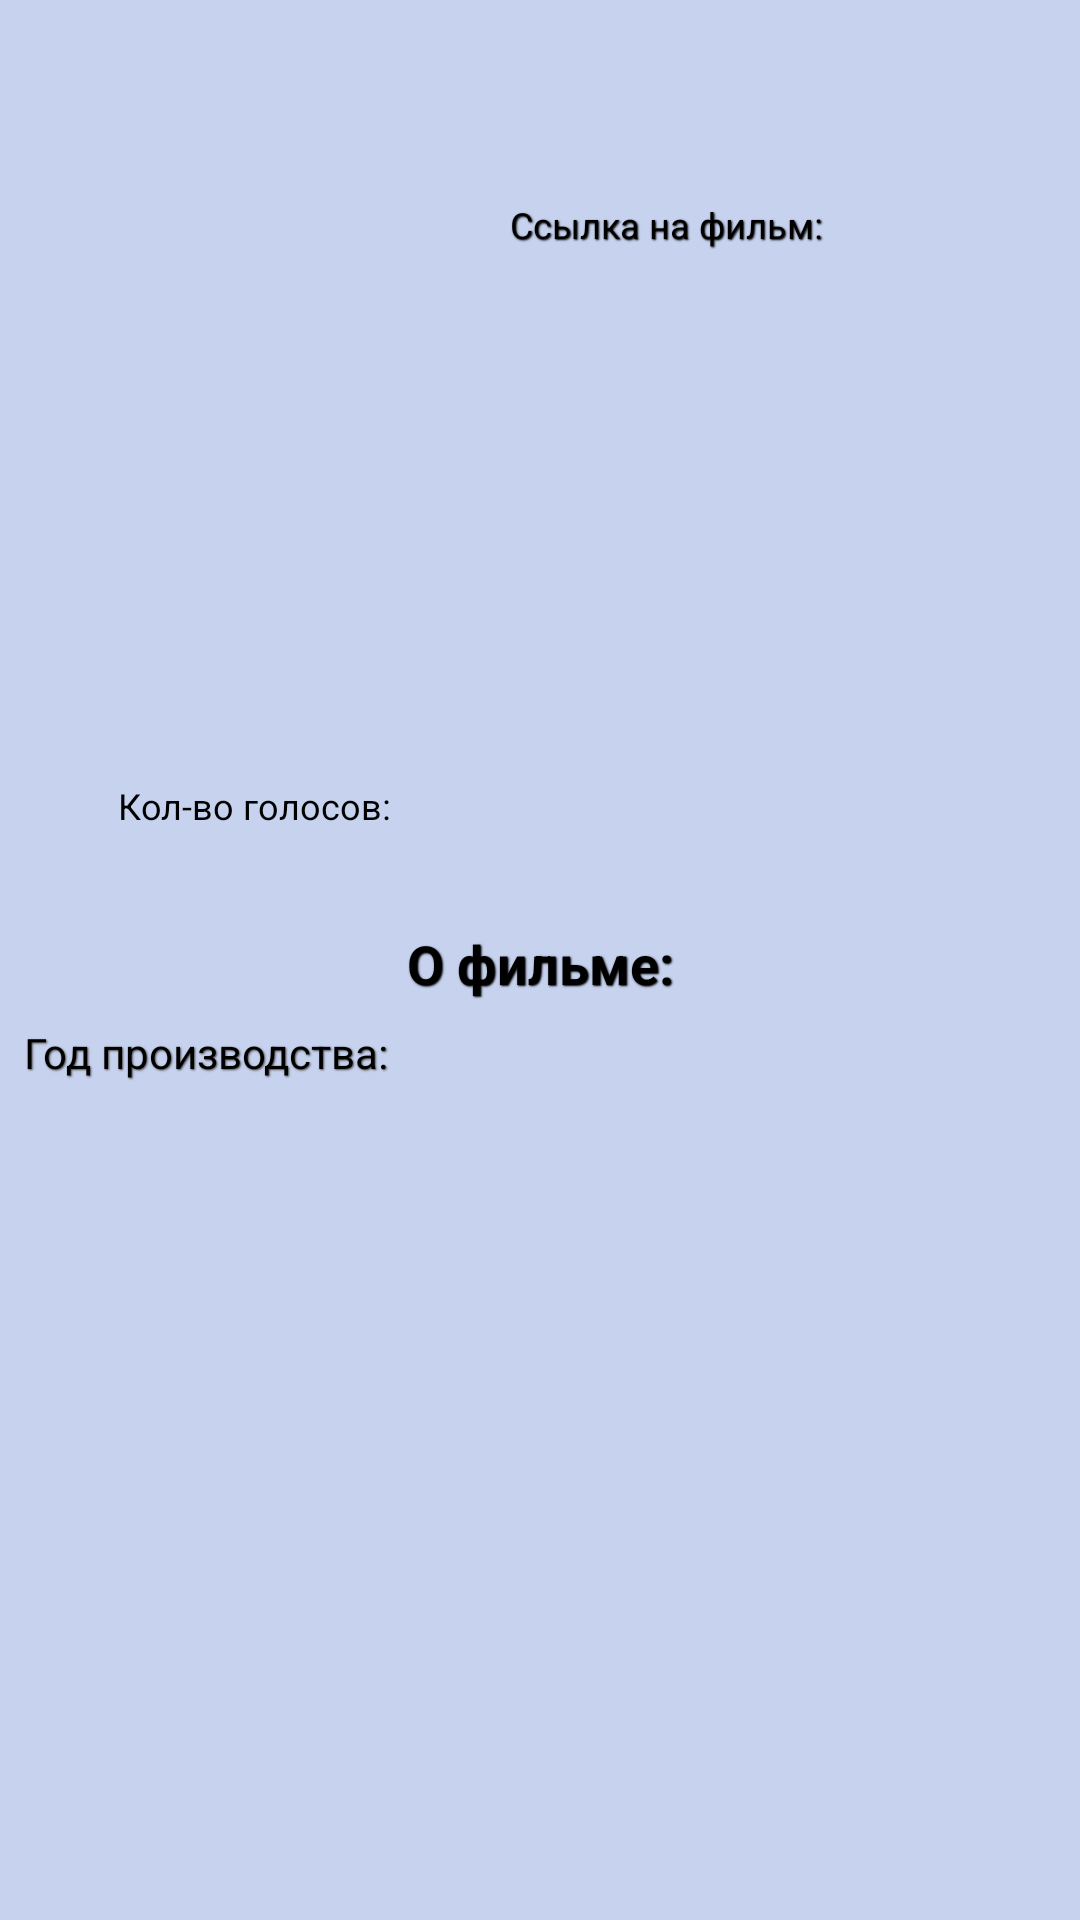

This screen was rendered from an Android layout file. Write that file and the resources it references.
<!-- AndroidManifest.xml: application theme Theme.ABSMovies -->
<!-- res/layout/fragment_film_full.xml -->
<LinearLayout xmlns:android="http://schemas.android.com/apk/res/android"
    xmlns:app="http://schemas.android.com/apk/res-auto"
    xmlns:tools="http://schemas.android.com/tools"
    android:layout_width="match_parent"
    android:layout_height="match_parent"
    android:orientation="vertical">

    <ScrollView
        android:layout_width="match_parent"
        android:layout_height="match_parent"
        android:background="@color/middle_white">

        <androidx.constraintlayout.widget.ConstraintLayout
            android:layout_width="match_parent"
            android:layout_height="wrap_content">


            <LinearLayout
                android:id="@+id/main_info"
                android:layout_width="match_parent"
                android:layout_height="wrap_content"
                android:layout_marginHorizontal="10dp"
                android:layout_marginTop="10dp"
                android:orientation="horizontal"
                app:layout_constraintEnd_toEndOf="parent"
                app:layout_constraintStart_toStartOf="parent"
                app:layout_constraintTop_toTopOf="parent">

                <LinearLayout
                    android:layout_width="wrap_content"
                    android:layout_height="wrap_content"
                    android:orientation="vertical">

                    <ImageView
                        android:id="@+id/image"
                        android:layout_width="150dp"
                        android:layout_height="210dp"
                        android:src="@drawable/ochki"
                        app:layout_constraintBottom_toBottomOf="parent"
                        app:layout_constraintStart_toStartOf="parent"
                        app:layout_constraintTop_toTopOf="parent" />

                    <TextView
                        android:id="@+id/rating"
                        android:layout_width="wrap_content"
                        android:layout_height="wrap_content"
                        android:layout_gravity="center"
                        android:layout_marginTop="8dp"
                        android:textColor="@color/black"
                        android:textSize="@dimen/large_text"
                        tools:text="7.8" />

                    <TextView
                        android:text="@string/votes_count"
                        android:textSize="@dimen/small_text"
                        android:layout_width="wrap_content"
                        android:layout_gravity="center"
                        android:layout_height="wrap_content"
                        android:textColor="@color/black"/>

                    <TextView
                        android:id="@+id/votes_count"
                        android:layout_width="wrap_content"
                        android:layout_height="wrap_content"
                        android:layout_gravity="center"
                        android:layout_marginBottom="8dp"
                        android:textSize="@dimen/small_text"
                        tools:text="123456" />

                </LinearLayout>

                <LinearLayout
                    android:orientation="vertical"
                    android:layout_width="match_parent"
                    android:layout_height="match_parent"
                    android:layout_marginStart="10dp"
                    app:layout_constraintEnd_toEndOf="parent"
                    app:layout_constraintStart_toEndOf="@id/image"
                    app:layout_constraintTop_toTopOf="@id/image">

                    <TextView
                        android:id="@+id/title"
                        android:layout_width="match_parent"
                        android:layout_height="wrap_content"
                        android:shadowColor="@color/black"
                        android:shadowDx="1"
                        android:shadowDy="1"
                        android:shadowRadius="1"
                        android:textColor="@color/black"
                        android:textSize="18dp"
                        android:textStyle="bold"
                        tools:text="Название фильма на англ (год)" />

                    <TextView
                        android:id="@+id/rutitle"
                        android:layout_width="match_parent"
                        android:layout_height="wrap_content"
                        android:layout_marginTop="8dp"
                        android:shadowColor="@color/black"
                        android:shadowDx="1"
                        android:shadowDy="1"
                        android:shadowRadius="1"
                        android:textColor="@color/grey"
                        android:textSize="12dp"
                        tools:text="Название фильма на русском" />

                    <TextView
                        android:id="@+id/film_url"
                        android:layout_width="match_parent"
                        android:layout_height="wrap_content"
                        android:layout_marginTop="8dp"
                        android:shadowColor="@color/black"
                        android:shadowDx="1"
                        android:shadowDy="1"
                        android:shadowRadius="1"
                        android:text="@string/url_for_film"
                        android:textColor="@color/black"
                        android:textSize="12dp"
                        app:layout_constraintStart_toStartOf="parent"
                        app:layout_constraintTop_toBottomOf="@+id/rutitle" />

                    <LinearLayout
                        android:layout_marginTop="8dp"
                        app:layout_constraintStart_toStartOf="parent"
                        app:layout_constraintTop_toBottomOf="@+id/film_url"
                        app:layout_constraintEnd_toEndOf="parent"
                        android:layout_width="match_parent"
                        android:layout_height="match_parent">

                        <ScrollView
                            android:layout_width="match_parent"
                            android:layout_height="match_parent">

                            <TextView
                                android:id="@+id/short_description"
                                android:layout_width="match_parent"
                                android:layout_height="wrap_content"
                                android:gravity="fill_vertical"
                                android:shadowColor="@color/black"
                                android:shadowDx="1"
                                android:shadowDy="1"
                                android:shadowRadius="1"
                                android:textColor="@color/black"
                                tools:text="Краткое описание" />

                        </ScrollView>

                    </LinearLayout>

                </LinearLayout>
            </LinearLayout>

            <TextView
                android:id="@+id/text5"
                android:layout_width="match_parent"
                android:layout_height="wrap_content"
                android:layout_marginTop="8dp"
                android:gravity="center"
                android:shadowColor="@color/black"
                android:shadowDx="1"
                android:shadowDy="1"
                android:shadowRadius="1"
                android:text="О фильме:"
                android:textColor="@color/black"
                android:textSize="18dp"
                android:textStyle="bold"
                app:layout_constraintStart_toStartOf="parent"
                app:layout_constraintTop_toBottomOf="@+id/main_info" />

            <TextView
                android:id="@+id/text6"
                android:layout_width="match_parent"
                android:layout_height="wrap_content"
                android:layout_marginLeft="8dp"
                android:layout_marginTop="8dp"
                android:layout_marginRight="8dp"
                android:shadowColor="@color/grey"
                android:shadowDx="1"
                android:shadowDy="1"
                android:shadowRadius="1"
                android:text="Год производства: "
                android:textColor="@color/black"
                app:layout_constraintStart_toStartOf="parent"
                app:layout_constraintTop_toBottomOf="@+id/text5" />
            />
            />


        </androidx.constraintlayout.widget.ConstraintLayout>

    </ScrollView>

</LinearLayout>
<!-- resources referenced by this layout -->
<resources>
  <color name="black">#FF000000</color>
  <color name="grey">#4E4B4B</color>
  <color name="middle_white">#C6D2EE</color>
  <dimen name="large_text">24sp</dimen>
  <dimen name="small_text">12sp</dimen>
  <string name="url_for_film">Ссылка на фильм:</string>
  <string name="votes_count">Кол-во голосов:</string>
  <style name="Theme.ABSMovies" parent="Theme.MaterialComponents.DayNight.NoActionBar">
          
          <item name="colorPrimary">@color/middle</item>
          <item name="colorPrimaryVariant">@color/middle_light</item>
          <item name="colorOnPrimary">@color/white</item>
          
          <item name="colorSecondary">@color/middle_dark</item>
          <item name="colorSecondaryVariant">@color/middle</item>
          <item name="colorOnSecondary">@color/black</item>
          
          <item name="android:statusBarColor">@color/black</item>
          <item name="fontFamily">@font/montserratmedium</item>
          <item name="bottomNavigationStyle">@font/montserratmedium</item>
      </style>
  <color name="middle">#6c80b7</color>
  <color name="middle_light">#9dafe9</color>
  <color name="white">#FFFFFFFF</color>
  <color name="middle_dark">#3d5487</color>
</resources>
